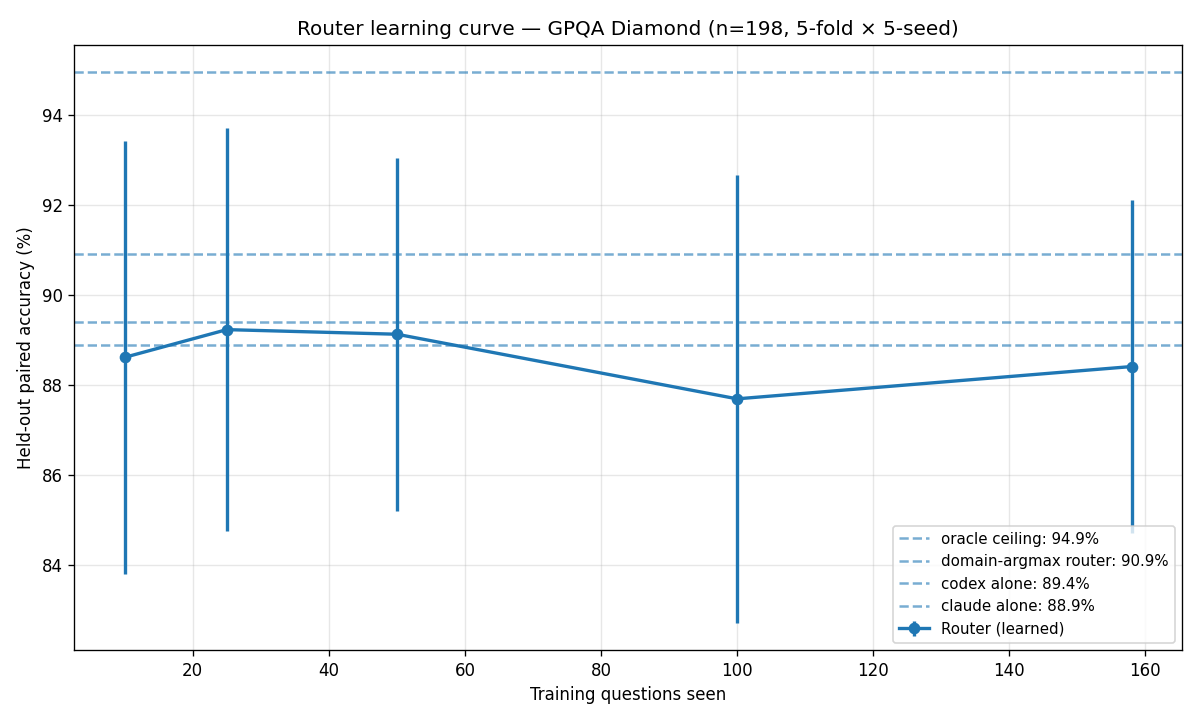

The data file committed next to this chart (first rows):
train_size, seed, fold, test_n, router_correct, router_acc
10, 0, 0, 39, 34, 0.8718
10, 0, 1, 39, 35, 0.8974
10, 0, 2, 39, 35, 0.8974
10, 0, 3, 39, 35, 0.8974
10, 0, 4, 39, 35, 0.8974
10, 1, 0, 39, 34, 0.8718
10, 1, 1, 39, 34, 0.8718
10, 1, 2, 39, 33, 0.8462
10, 1, 3, 39, 36, 0.9231
10, 1, 4, 39, 34, 0.8718
10, 2, 0, 39, 30, 0.7692
10, 2, 1, 39, 35, 0.8974
10, 2, 2, 39, 36, 0.9231
10, 2, 3, 39, 35, 0.8974
10, 2, 4, 39, 35, 0.8974
10, 3, 0, 39, 37, 0.9487
10, 3, 1, 39, 33, 0.8462
10, 3, 2, 39, 35, 0.8974
10, 3, 3, 39, 38, 0.9744
10, 3, 4, 39, 30, 0.7692
10, 4, 0, 39, 33, 0.8462
10, 4, 1, 39, 34, 0.8718
10, 4, 2, 39, 36, 0.9231
10, 4, 3, 39, 38, 0.9744
10, 4, 4, 39, 34, 0.8718
25, 0, 0, 39, 33, 0.8462
25, 0, 1, 39, 33, 0.8462
25, 0, 2, 39, 37, 0.9487
25, 0, 3, 39, 33, 0.8462
25, 0, 4, 39, 37, 0.9487
25, 1, 0, 39, 33, 0.8462
25, 1, 1, 39, 37, 0.9487
25, 1, 2, 39, 38, 0.9744
25, 1, 3, 39, 32, 0.8205
25, 1, 4, 39, 34, 0.8718
25, 2, 0, 39, 34, 0.8718
25, 2, 1, 39, 35, 0.8974
25, 2, 2, 39, 32, 0.8205
25, 2, 3, 39, 36, 0.9231
25, 2, 4, 39, 37, 0.9487
25, 3, 0, 39, 35, 0.8974
25, 3, 1, 39, 34, 0.8718
25, 3, 2, 39, 34, 0.8718
25, 3, 3, 39, 36, 0.9231
25, 3, 4, 39, 36, 0.9231
25, 4, 0, 39, 33, 0.8462
25, 4, 1, 39, 36, 0.9231
25, 4, 2, 39, 34, 0.8718
25, 4, 3, 39, 37, 0.9487
25, 4, 4, 39, 34, 0.8718
50, 0, 0, 39, 36, 0.9231
50, 0, 1, 39, 36, 0.9231
50, 0, 2, 39, 35, 0.8974
50, 0, 3, 39, 33, 0.8462
50, 0, 4, 39, 34, 0.8718
50, 1, 0, 39, 35, 0.8974
50, 1, 1, 39, 35, 0.8974
50, 1, 2, 39, 35, 0.8974
50, 1, 3, 39, 38, 0.9744
50, 1, 4, 39, 33, 0.8462
... 65 more rows
